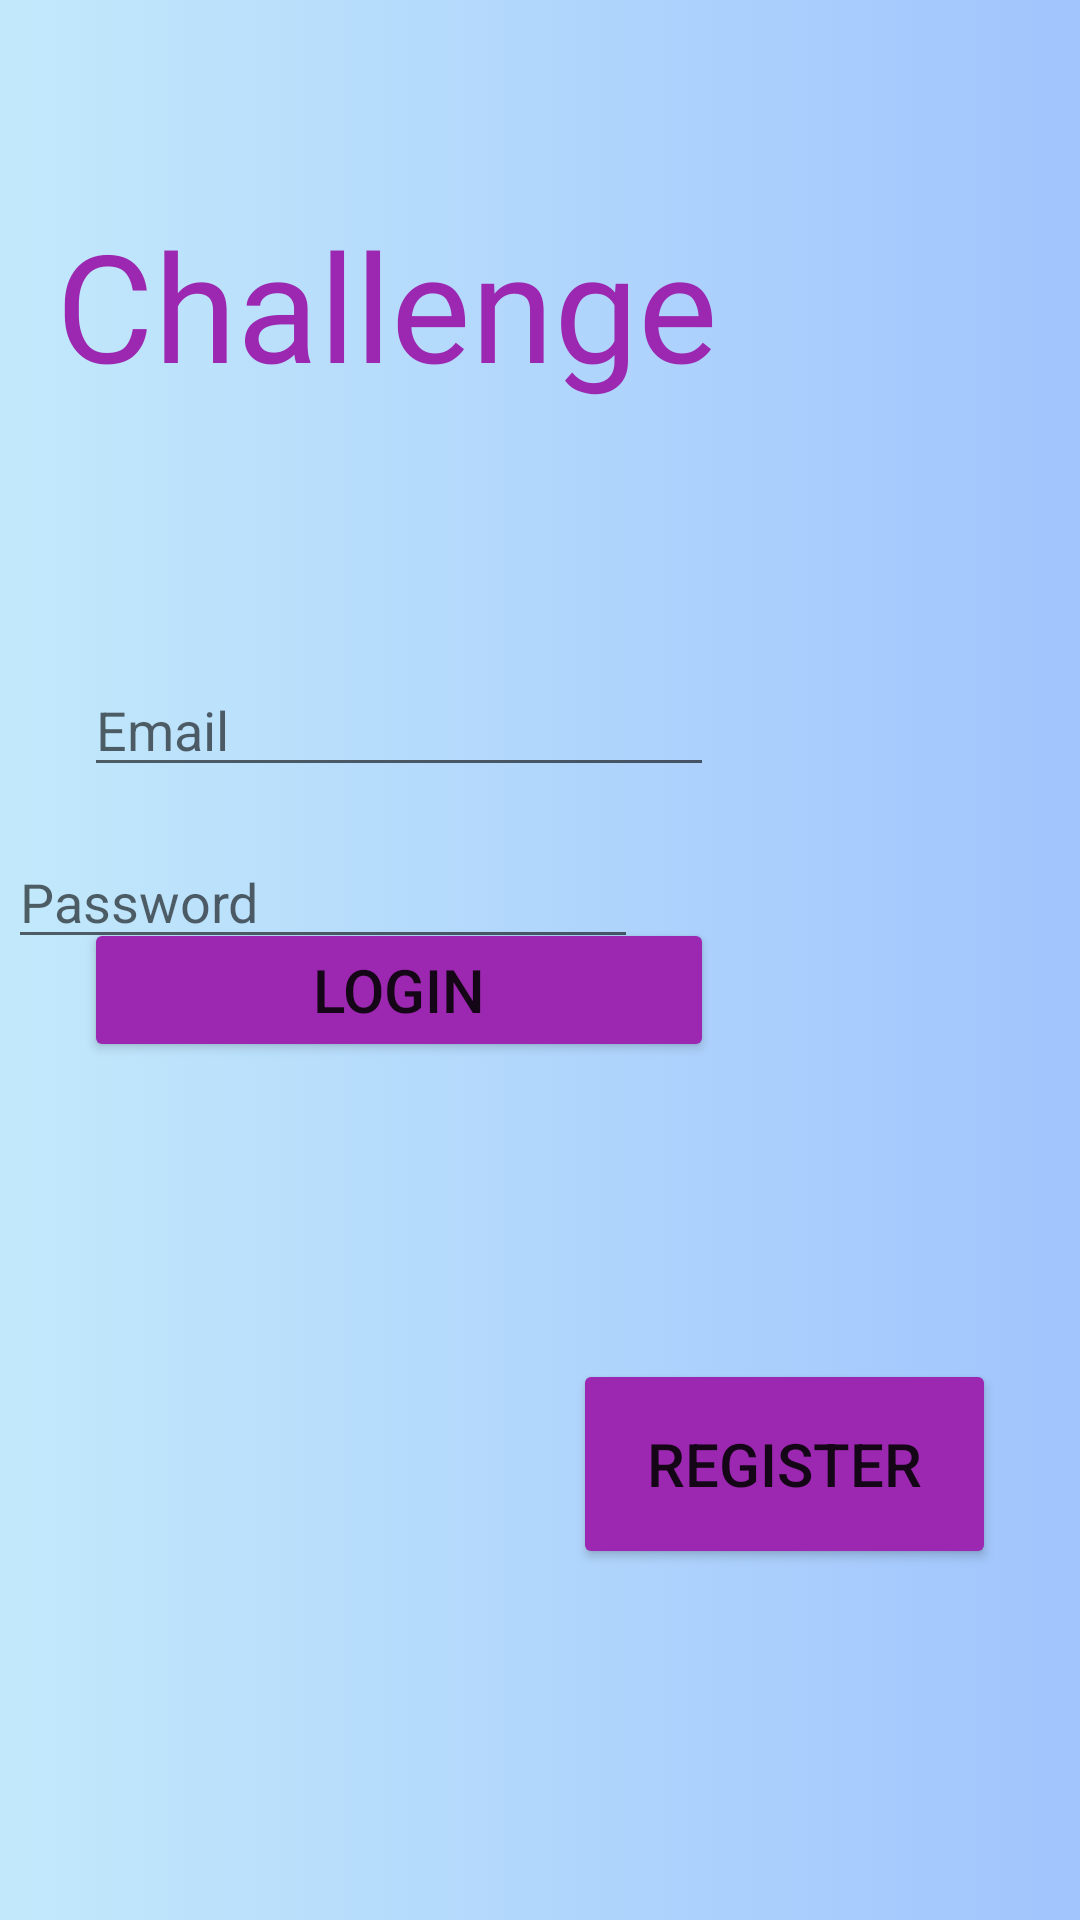

This screen was rendered from an Android layout file. Write that file and the resources it references.
<!-- AndroidManifest.xml: application theme Theme.Challenge.NoActionBar -->
<!-- res/layout/activity_main.xml -->
<?xml version="1.0" encoding="utf-8"?>
<androidx.constraintlayout.widget.ConstraintLayout xmlns:android="http://schemas.android.com/apk/res/android"
    xmlns:app="http://schemas.android.com/apk/res-auto"
    xmlns:tools="http://schemas.android.com/tools"
    android:layout_width="match_parent"
    android:layout_height="match_parent"
    tools:context=".Acvtivities.Activities.Login"
    android:background="@drawable/gradient_background"
    >


    <TextView
        android:id="@+id/textView"
        android:layout_width="322dp"
        android:layout_height="109dp"
        android:layout_marginTop="68dp"
        android:fontFamily="@font/aclonica"
        android:text="Challenge"
        android:textColor="#9C27B0"
        android:textSize="50sp"
        app:layout_constraintEnd_toEndOf="parent"
        app:layout_constraintHorizontal_bias="0.494"
        app:layout_constraintStart_toStartOf="parent"
        app:layout_constraintTop_toTopOf="parent" />

    <Button
        android:id="@+id/b_login"
        android:layout_width="210dp"
        android:layout_height="48dp"
        android:layout_marginStart="28dp"
        android:layout_marginLeft="28dp"
        android:text="LOGIN"
        android:textSize="20sp"
        app:backgroundTint="#9C27B0"
        app:layout_constraintBottom_toBottomOf="parent"
        app:layout_constraintStart_toStartOf="parent"
        app:layout_constraintTop_toTopOf="parent"
        app:layout_constraintVertical_bias="0.517" />

    <Button
        android:id="@+id/b_registar"
        android:layout_width="141dp"
        android:layout_height="70dp"
        android:layout_marginEnd="28dp"
        android:layout_marginRight="28dp"
        android:text="REGISTER"
        android:textSize="20sp"
        app:backgroundTint="#9C27B0"
        app:layout_constraintBottom_toBottomOf="parent"
        app:layout_constraintEnd_toEndOf="parent"
        app:layout_constraintTop_toTopOf="parent"
        app:layout_constraintVertical_bias="0.795"
        app:strokeColor="#DF1010" />

    <EditText
        android:id="@+id/EmailLogin"
        android:layout_width="wrap_content"
        android:layout_height="wrap_content"
        android:layout_marginStart="28dp"
        android:layout_marginLeft="28dp"
        android:layout_marginTop="44dp"
        android:layout_marginEnd="173dp"
        android:layout_marginRight="173dp"
        android:layout_marginBottom="16dp"
        android:ems="10"
        android:hint="Email"
        android:inputType="textPersonName"
        android:textColor="#9C27B0"
        app:layout_constraintBottom_toTopOf="@+id/PasswordLogin"
        app:layout_constraintEnd_toEndOf="parent"
        app:layout_constraintHorizontal_bias="0.0"
        app:layout_constraintStart_toStartOf="parent"
        app:layout_constraintTop_toBottomOf="@+id/textView" />

    <EditText
        android:id="@+id/PasswordLogin"
        android:layout_width="wrap_content"
        android:layout_height="wrap_content"
        android:layout_marginStart="28dp"
        android:layout_marginLeft="28dp"
        android:layout_marginTop="16dp"
        android:layout_marginEnd="173dp"
        android:layout_marginRight="173dp"
        android:ems="10"
        android:hint="Password"
        android:inputType="textPassword"
        android:textColor="#9C27B0"
        app:layout_constraintEnd_toEndOf="parent"
        app:layout_constraintStart_toStartOf="parent"
        app:layout_constraintTop_toBottomOf="@+id/EmailLogin" />

    <TextView
        android:id="@+id/ForgotPass"
        android:layout_width="139dp"
        android:layout_height="34dp"
        android:layout_marginStart="46dp"
        android:layout_marginLeft="46dp"
        android:layout_marginTop="23dp"
        android:layout_marginEnd="226dp"
        android:layout_marginRight="226dp"
        android:layout_marginBottom="273dp"
        android:text="Forgot your Password"
        android:textColor="#9C27B0"
        android:clickable="true"
        app:layout_constraintBottom_toBottomOf="parent"
        app:layout_constraintEnd_toEndOf="parent"
        app:layout_constraintStart_toStartOf="parent"
        app:layout_constraintTop_toBottomOf="@+id/b_login" />

</androidx.constraintlayout.widget.ConstraintLayout>
<!-- resources referenced by this layout -->
<resources>
  <!-- drawable gradient_background (drawable) -->
  <?xml version="1.0" encoding="utf-8"?>
  <selector xmlns:android="http://schemas.android.com/apk/res/android">
      <item>
          <shape>
              <gradient android:angle="180" android:startColor="#a1c4fd" android:endColor="#c2e9fb" android:type="linear"/>
          </shape>
  
      </item>
  
  </selector>
  <style name="Theme.Challenge.NoActionBar">
          <item name="windowActionBar">false</item>
          <item name="windowNoTitle">true</item>
      </style>
</resources>
